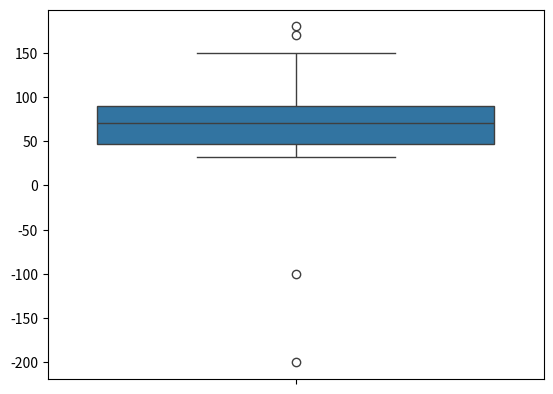

Write Python code to recreate this figure.
'''
Five-Number Summary and Box-plot
minimun, maximum, median, q1, q3, iqr
'''
import numpy as np
lst_marks = [45,32,56,75,89,54,32,89,90,87,67,54,45,98,99,67,74]
minimum,Q1,median,Q3,maximum = np.quantile(lst_marks,[0, 0.25, 0.50,0.75,1.0])
print(minimum)
print(Q1)
print(median)
print(Q3)
print(maximum)

IQR = Q3-Q1
print(IQR)

lower_fence = Q1-1.5*(IQR)
higher_fence = Q3+1.5*(IQR)
print(lower_fence)
print(higher_fence)

import seaborn as sns
import matplotlib.pyplot as plt
# sns.boxplot(lst_marks)
# plt.show()

lst_marks = [-100,-200,45,32,56,75,89,54,32,89,90,87,67,54,45,98,99,67,74,150,170,180]
sns.boxplot(lst_marks)
plt.show()
